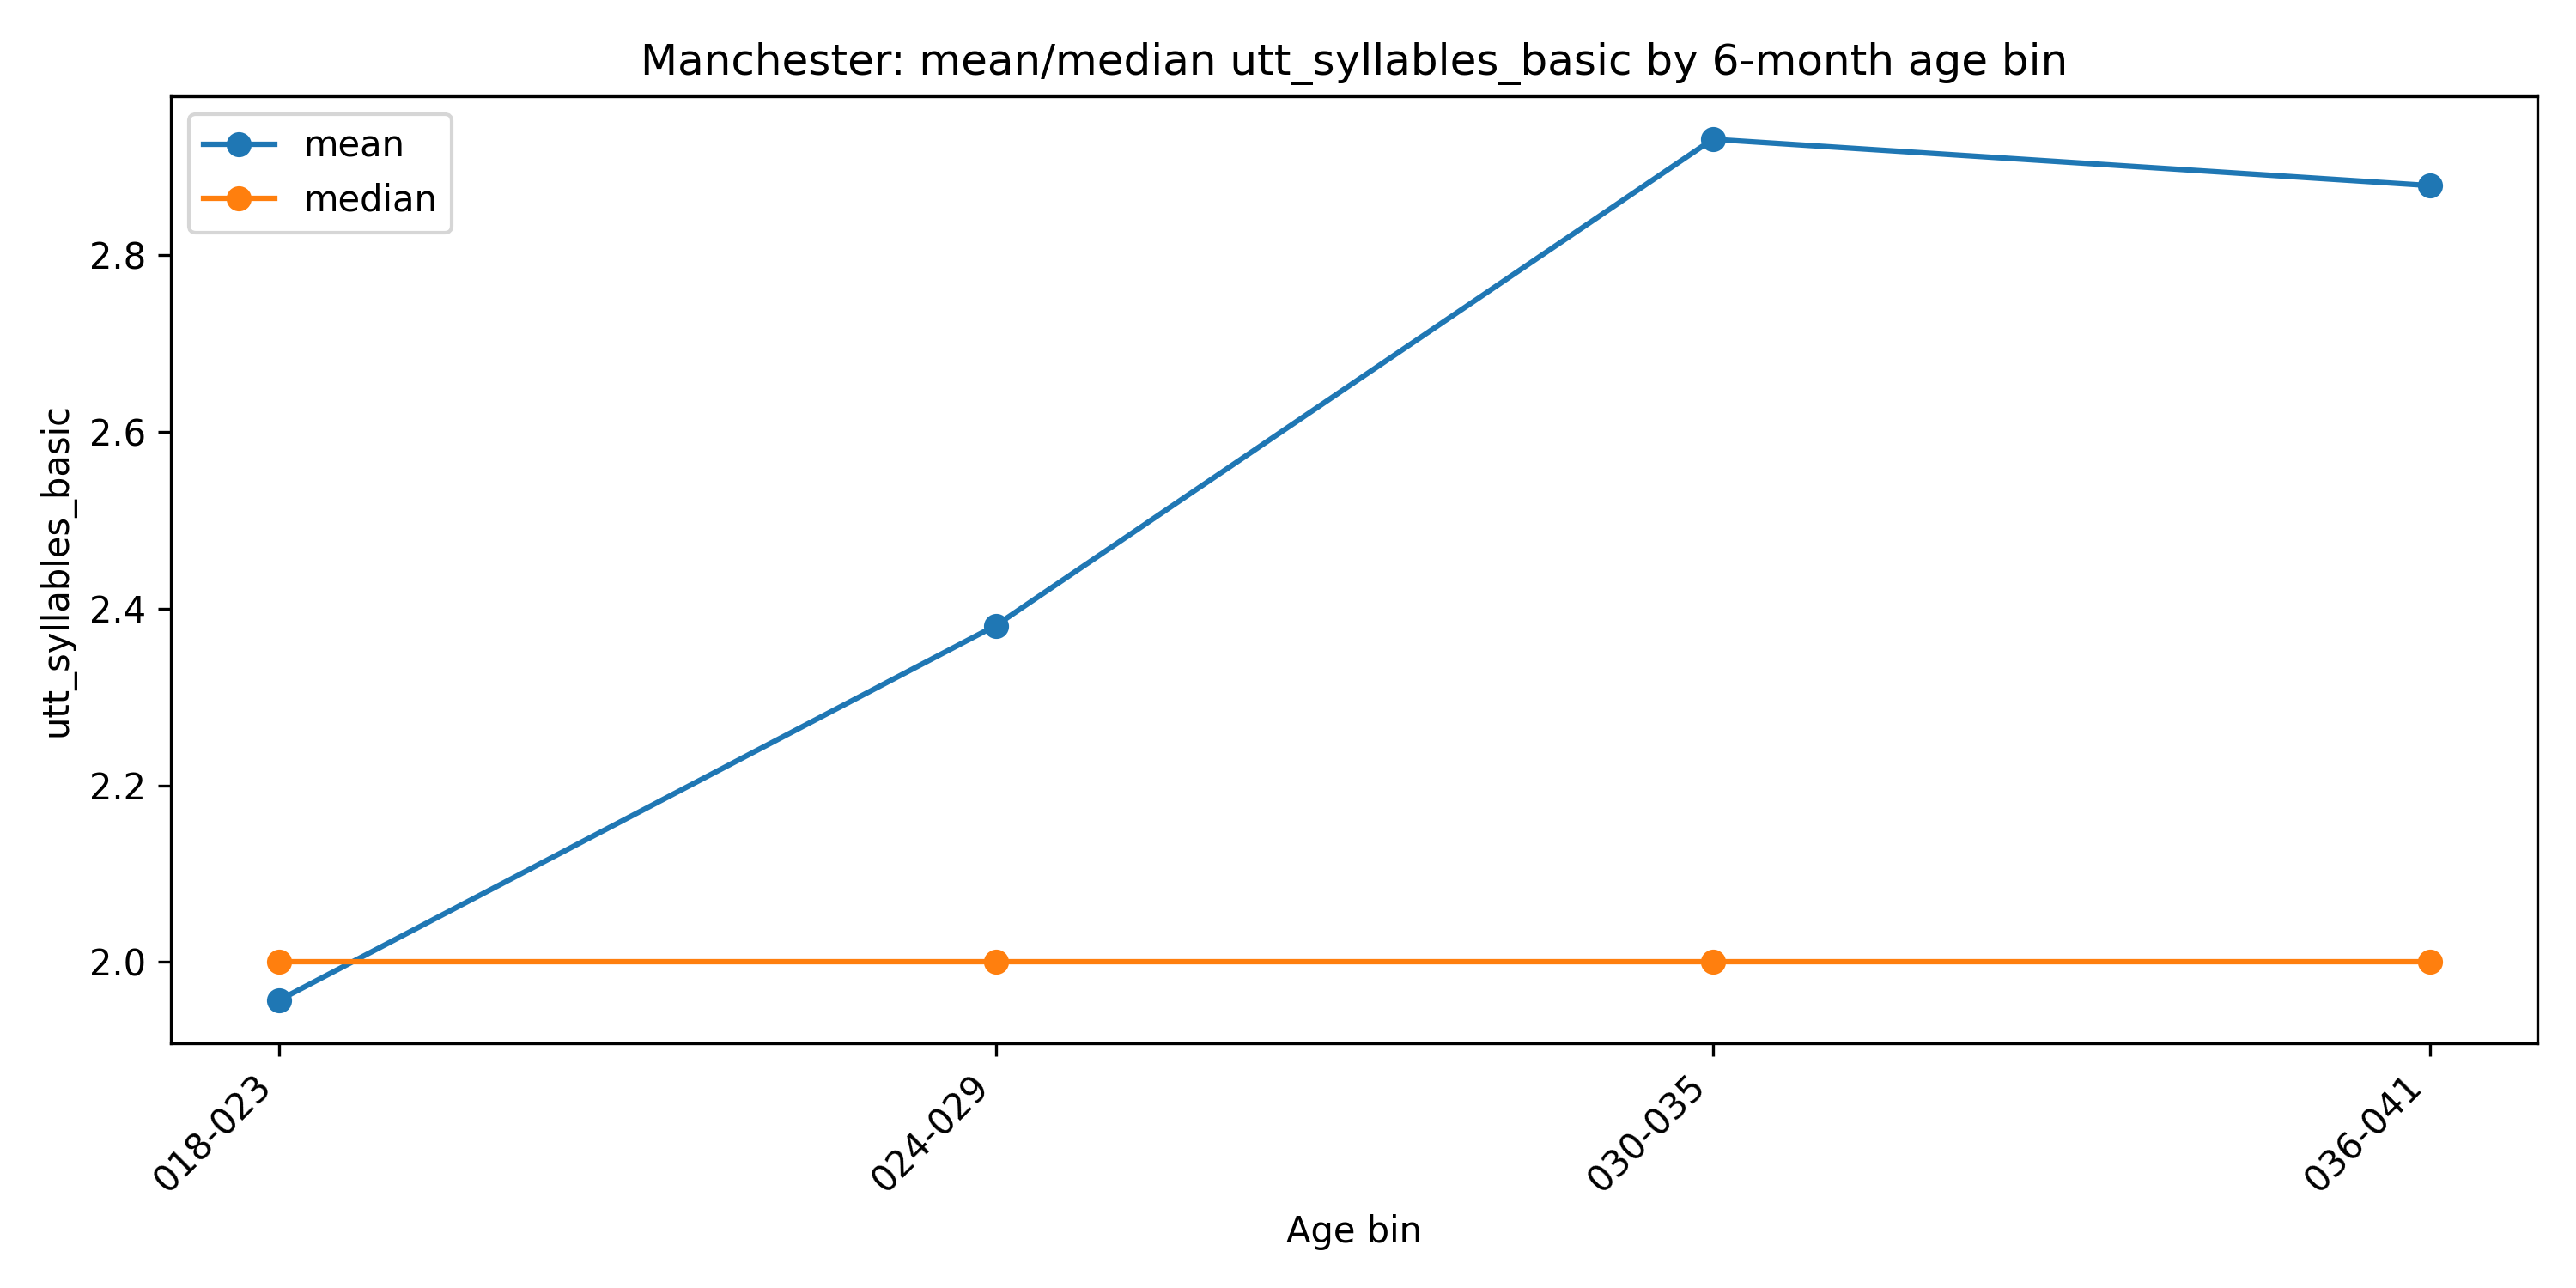

The table this chart was drawn from, first rows:
age_bin_6m, n, mean, median
018-023, 23881, 1.957, 2.0
024-029, 123639, 2.381, 2.0
030-035, 100533, 2.931, 2.0
036-041, 1521, 2.878, 2.0
